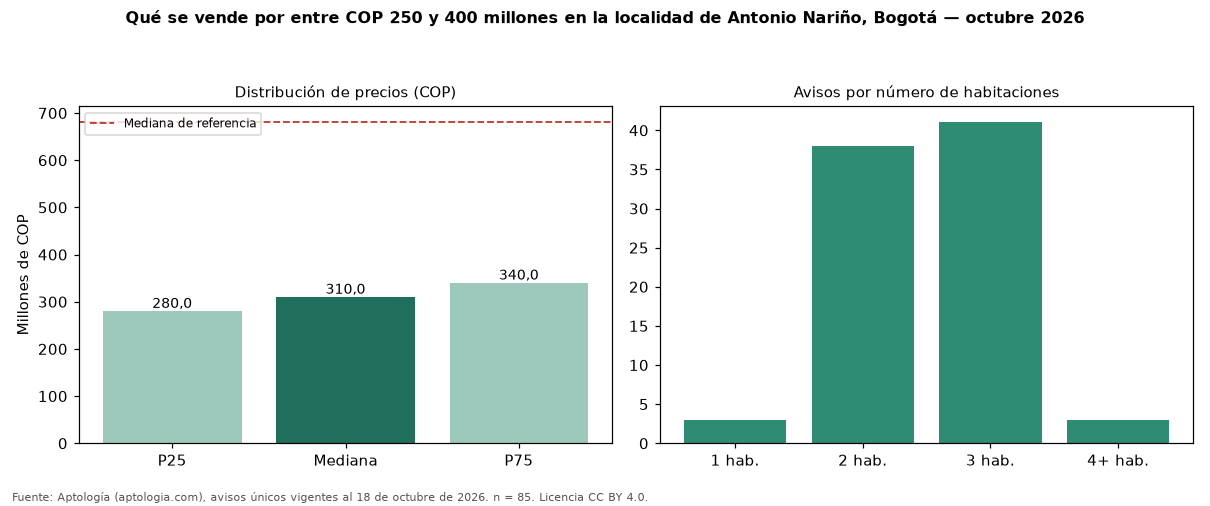

The data file committed next to this chart (first rows):
seccion, metrica, valor_cop, n
precio, p25, 280000000, 85
precio, mediana, 310000000, 85
precio, p75, 340000000, 85
cop_por_m2, p25, 4782609, 85
cop_por_m2, mediana, 5957447, 85
cop_por_m2, p75, 6780488, 85
area, area_mediana_m2, 54.0, 85
habitaciones, 1, 350000000, 3
habitaciones, 2, 280000000, 38
habitaciones, 3, 320000000, 41
habitaciones, 4+, 350000000, 3
administracion, mediana, 200000, 53
estrato, moda, 3, 
parqueadero, porcentaje_con_parqueadero, 44.7, 85
referencia, mediana_referencia, 680000000, 416
referencia, mediana_cop_por_m2_referencia, 4166667, 416
